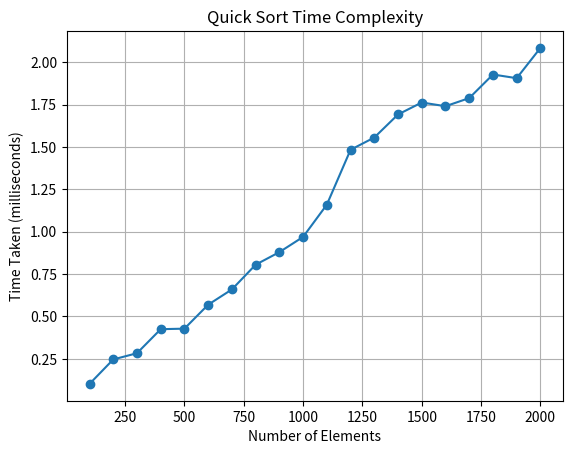

The script that saved this image:
import time
import matplotlib.pyplot as plt
import random

def quicksort(arr):
    if len(arr) <= 1:
        return arr
    pivot = arr[len(arr) // 2]
    left = [x for x in arr if x < pivot]
    middle = [x for x in arr if x == pivot]
    right = [x for x in arr if x > pivot]
    return quicksort(left) + middle + quicksort(right)

def measure_sort_time(n):
    arr = [random.randint(1, 10000) for _ in range(n)]
    start = time.time()
    quicksort(arr)
    end = time.time()
    return (end - start) * 1000

n_values = list(range(100, 2100, 100))
times = [measure_sort_time(n) for n in n_values]

plt.plot(n_values, times, '-o')
plt.xlabel('Number of Elements')
plt.ylabel('Time Taken (milliseconds)')
plt.title('Quick Sort Time Complexity')
plt.grid(True)
plt.show()
